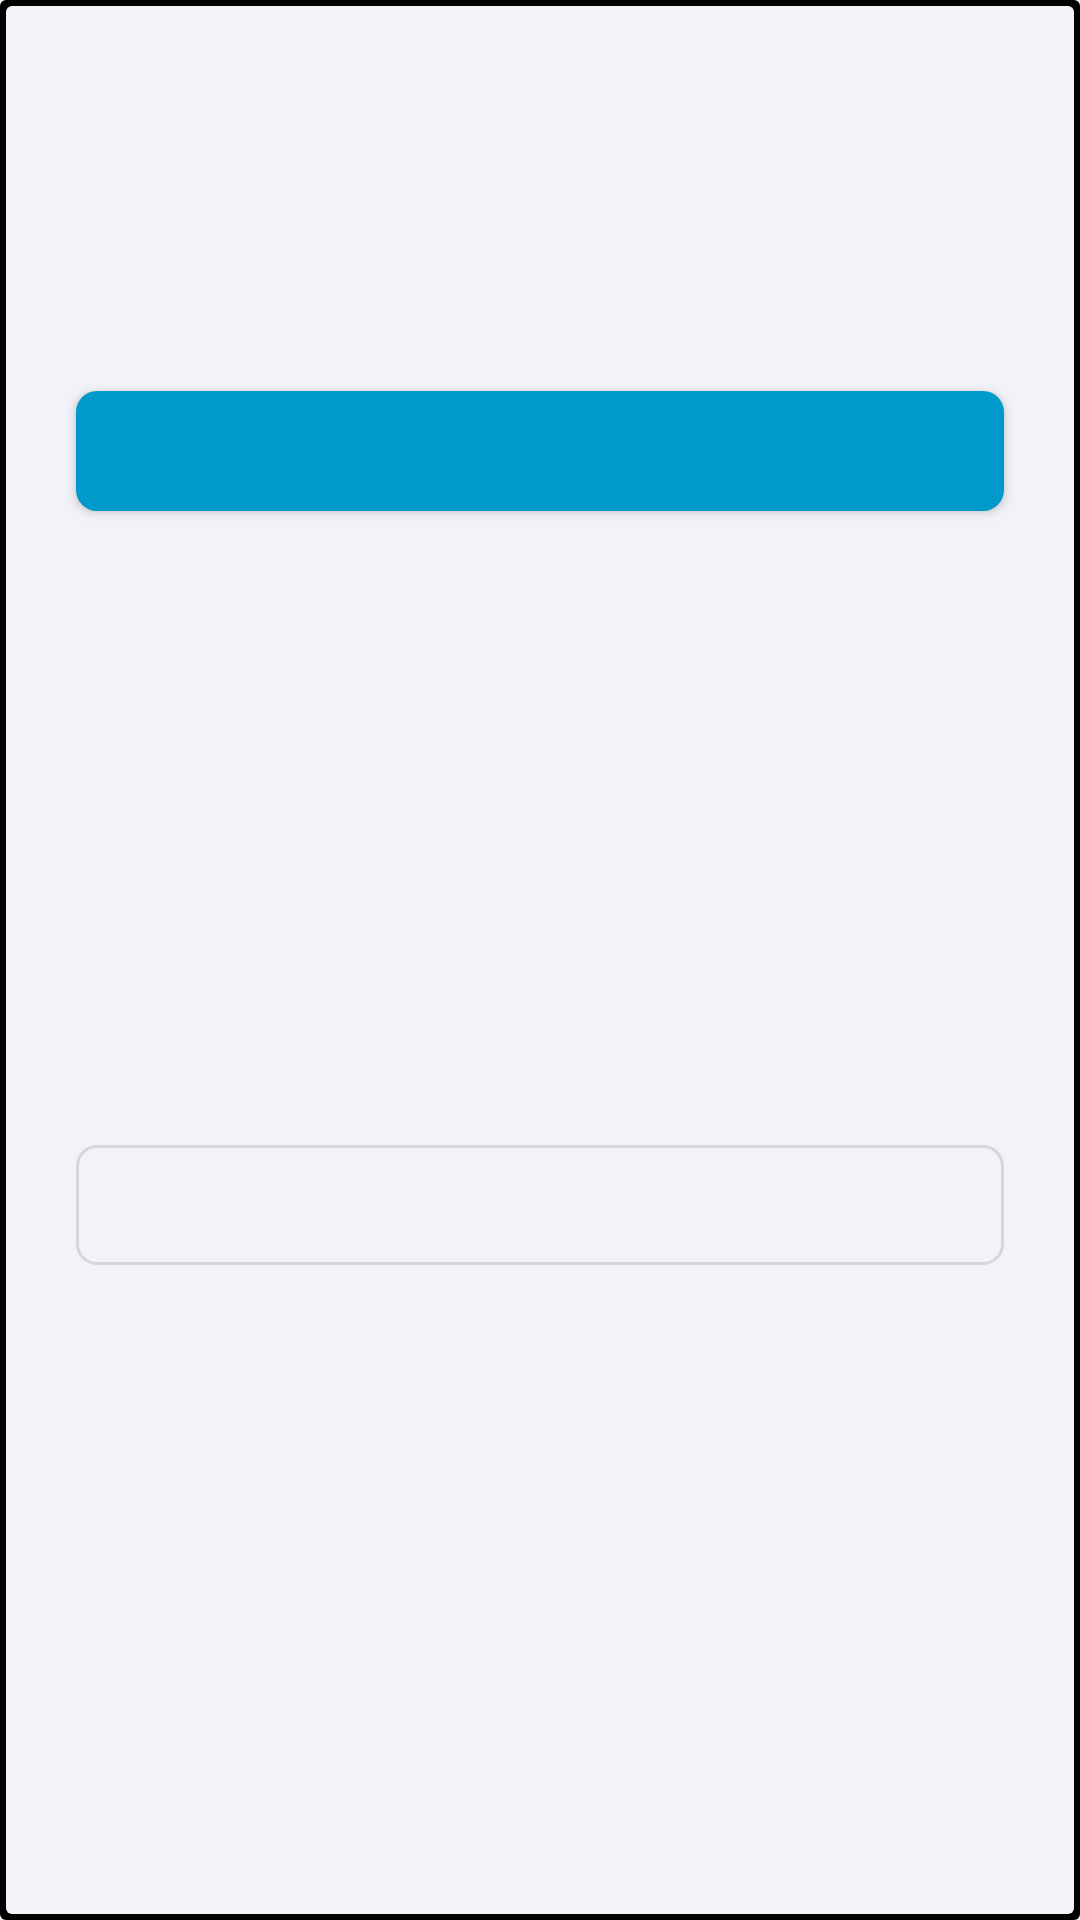

Here is an Android app screen rendered from its layout file. Give the layout XML and the strings, colors and styles it references.
<!-- AndroidManifest.xml: application theme Theme.Inovacion_empresarial -->
<!-- res/layout/style_msg_alert.xml -->
<?xml version="1.0" encoding="utf-8"?>
<layout xmlns:android="http://schemas.android.com/apk/res/android"
    xmlns:app="http://schemas.android.com/apk/res-auto"
    xmlns:tools="http://schemas.android.com/tools">

    <data />

    <androidx.constraintlayout.widget.ConstraintLayout
        android:id="@+id/layout_alert"
        android:layout_width="match_parent"
        android:layout_height="wrap_content"
        android:background="@drawable/background_border"
        android:orientation="vertical"
        android:paddingTop="10dp">


        <TextView
            android:id="@+id/msgtitle"
            android:layout_width="0dp"
            android:layout_height="wrap_content"
            android:layout_marginTop="10dp"
            android:fontFamily="sans-serif-condensed"
            android:gravity="center"
            android:textSize="20sp"
            android:textStyle="bold"
            app:layout_constraintEnd_toEndOf="parent"
            app:layout_constraintStart_toStartOf="parent"
            app:layout_constraintTop_toTopOf="parent"
            tools:text="Titulo XXXXXXXX" />

        <TextView
            android:id="@+id/msg1"
            android:layout_width="0dp"
            android:layout_height="wrap_content"
            android:layout_marginTop="10dp"
            android:fontFamily="sans-serif-condensed"
            android:textSize="16sp"
            app:layout_constraintEnd_toStartOf="@+id/lineRightAlert"
            app:layout_constraintStart_toStartOf="@+id/lineLeftAlert"
            app:layout_constraintTop_toBottomOf="@+id/msgtitle"
            tools:text="Mensaje xxxxxxxxxxxxxxxxxxxxxxxxxxxx" />

        <TextView
            android:id="@+id/msg2"
            android:layout_width="0dp"
            android:layout_height="wrap_content"
            android:fontFamily="sans-serif-condensed"
            android:textSize="16sp"
            app:layout_constraintEnd_toStartOf="@+id/lineRightAlert"
            app:layout_constraintStart_toStartOf="@+id/msg1"
            app:layout_constraintTop_toBottomOf="@+id/msg1"
            tools:text="Mensaje xxxxxxxxxxxxxxxxxxxxxxxxxxxx" />

        <TextView
            android:id="@+id/msg3"
            android:layout_width="0dp"
            android:layout_height="wrap_content"
            android:fontFamily="sans-serif-condensed"
            android:textSize="16sp"
            android:visibility="gone"
            app:layout_constraintEnd_toStartOf="@+id/lineRightAlert"
            app:layout_constraintStart_toStartOf="@+id/msg1"
            app:layout_constraintTop_toBottomOf="@+id/msg2"
            tools:text="Mensaje xxxxxxxxxxxxxxxxxxxxxxxxxxxx"
            tools:visibility="visible" />

        <TextView
            android:id="@+id/msg4"
            android:layout_width="0dp"
            android:layout_height="wrap_content"
            android:fontFamily="sans-serif-condensed"
            android:textSize="16sp"
            android:visibility="gone"
            app:layout_constraintEnd_toStartOf="@+id/lineRightAlert"
            app:layout_constraintStart_toStartOf="@+id/msg1"
            app:layout_constraintTop_toBottomOf="@+id/msg3"
            tools:text="Mensaje xxxxxxxxxxxxxxxxxxxxxxxxxxxx"
            tools:visibility="visible" />

        <TextView
            android:id="@+id/msg5"
            android:layout_width="0dp"
            android:layout_height="wrap_content"
            android:fontFamily="sans-serif-condensed"
            android:textSize="16sp"
            android:visibility="gone"
            app:layout_constraintEnd_toStartOf="@+id/lineRightAlert"
            app:layout_constraintStart_toStartOf="@+id/msg1"
            app:layout_constraintTop_toBottomOf="@+id/msg4"
            tools:text="Mensaje xxxxxxxxxxxxxxxxxxxxxxxxxxxx"
            tools:visibility="visible" />


        <EditText
            android:id="@+id/msg6"
            android:layout_width="0dp"
            android:layout_height="wrap_content"
            android:layout_marginTop="7dp"
            android:background="@android:color/transparent"
            android:focusable="false"
            android:fontFamily="sans-serif-condensed"
            android:gravity="start"
            android:importantForAutofill="no"
            android:inputType="textMultiLine"
            android:maxHeight="350dp"
            android:minHeight="48dp"
            android:overScrollMode="always"
            android:paddingTop="17dp"
            android:paddingBottom="7dp"
            android:scrollbarStyle="insideInset"
            android:scrollbars="vertical"
            android:fadeScrollbars="false"
            android:textSize="16sp"
            android:visibility="gone"
            app:layout_constraintEnd_toStartOf="@+id/lineRightAlert"
            app:layout_constraintStart_toStartOf="@+id/msg1"
            app:layout_constraintTop_toBottomOf="@+id/msg5"
            tools:ignore="LabelFor"
            tools:text="Mensaje xxxxxxxxxxxxxxxxxxxxxxxxxxxx"
            tools:visibility="visible" />

        <com.google.android.material.button.MaterialButton
            android:id="@+id/btnegativo"
            android:layout_width="0dp"
            android:layout_height="40dp"
            android:layout_gravity="start"
            android:layout_marginVertical="30dp"
            android:ellipsize="end"
            android:fontFamily="sans-serif-condensed"
            android:gravity="start|center_vertical"
            android:insetTop="0dp"
            android:insetBottom="0dp"
            android:maxLines="1"
            android:textAllCaps="false"
            android:textAppearance="@style/TextAppearance.AppCompat.Widget.Button.Colored"
            android:textColor="@color/white"
            android:textSize="14sp"
            android:textStyle="bold"
            app:backgroundTint="@color/holo_blue_dark"
            app:cornerRadius="7dp"
            app:icon="@drawable/img_close"
            app:iconPadding="9dp"
            app:iconTint="@color/white"
            app:layout_constraintEnd_toStartOf="@+id/lineRightAlert"
            app:layout_constraintStart_toStartOf="@+id/lineLeftAlert"
            app:layout_constraintTop_toBottomOf="@+id/msg6"
            tools:ignore="TouchTargetSizeCheck"
            tools:text="Negativo" />


        <com.google.android.material.button.MaterialButton
            android:id="@+id/btpositivo"
            style="@style/Widget.MaterialComponents.Button.OutlinedButton"
            android:layout_width="0dp"
            android:layout_height="40dp"
            android:layout_gravity="end"
            android:layout_marginTop="10dp"
            android:layout_marginBottom="17dp"
            android:ellipsize="end"
            android:fontFamily="sans-serif-condensed"
            android:gravity="start|center_vertical"
            android:insetTop="0dp"
            android:insetBottom="0dp"
            android:maxLines="1"
            android:textAllCaps="false"
            android:textAppearance="@style/TextAppearance.AppCompat.Widget.Button.Colored"
            android:textColor="#666666"
            android:textSize="14sp"
            android:textStyle="bold"
            app:cornerRadius="7dp"
            app:icon="@drawable/img_done"
            app:iconPadding="9dp"
            app:iconTint="#666666"
            app:layout_constraintBottom_toBottomOf="parent"
            app:layout_constraintEnd_toStartOf="@+id/lineRightAlert"
            app:layout_constraintStart_toStartOf="@+id/lineLeftAlert"
            app:layout_constraintTop_toBottomOf="@+id/btnegativo"
            tools:ignore="TouchTargetSizeCheck"
            tools:text="Positivo" />

        <androidx.constraintlayout.widget.Guideline
            android:id="@+id/lineLeftAlert"
            android:layout_width="wrap_content"
            android:layout_height="wrap_content"
            android:orientation="vertical"
            app:layout_constraintGuide_percent="0.07" />


        <androidx.constraintlayout.widget.Guideline
            android:id="@+id/lineRightAlert"
            android:layout_width="wrap_content"
            android:layout_height="wrap_content"
            android:orientation="vertical"
            app:layout_constraintGuide_percent="0.93" />

    </androidx.constraintlayout.widget.ConstraintLayout>
</layout>
<!-- resources referenced by this layout -->
<resources>
  <color name="holo_blue_dark">#ff0099cc</color>
  <color name="white">#FFFFFFFF</color>
  <!-- drawable background_border (drawable) -->
  <?xml version="1.0" encoding="utf-8"?>
  <layer-list xmlns:android="http://schemas.android.com/apk/res/android">
      <item>
          <shape android:shape="rectangle">
              <solid android:color="#000000"/>
              <corners android:radius="2dp" />
          </shape>
      </item>
  
      <item
          android:left="2dp"
          android:right="2dp"
          android:top="2dp"
          android:bottom="2dp">
          <shape android:shape="rectangle">
              <solid android:color="#F2F2F9"/>
              <corners android:radius="2dp" />
          </shape>
      </item>
  </layer-list>
  <style name="Theme.Inovacion_empresarial" parent="Theme.MaterialComponents.DayNight.DarkActionBar">
          
          <item name="colorPrimary">#3989A8</item>
          <item name="colorPrimaryVariant">#039CCF</item>
          <item name="colorOnPrimary">@color/white</item>
          
          <item name="colorSecondary">#76B5E1</item>
          <item name="colorSecondaryVariant">@color/teal_700</item>
          <item name="colorOnSecondary">@color/black</item>
          
          <item name="android:statusBarColor">?attr/colorPrimaryVariant</item>
          
          <item name="windowNoTitle">true</item>
          <item name="windowActionBar">false</item>
  
  
          
          <item name="android:spinnerItemStyle">@style/spinnerItemStyle</item>
          
          <item name="android:spinnerDropDownItemStyle">@style/spinnerDropDownItemStyle</item>
      </style>
  <color name="teal_700">#FF018786</color>
  <color name="black">#FF000000</color>
  <style name="spinnerItemStyle">
          <item name="android:paddingStart">2dp</item>
          <item name="android:paddingEnd">28dp</item>
          <item name="android:fontFamily">sans-serif-condensed</item>
          <item name="android:textSize">14sp</item>
      </style>
  <style name="spinnerDropDownItemStyle">
          <item name="android:padding">2dp</item>
          <item name="android:fontFamily">sans-serif-condensed</item>
          <item name="android:textSize">16sp</item>
      </style>
</resources>
